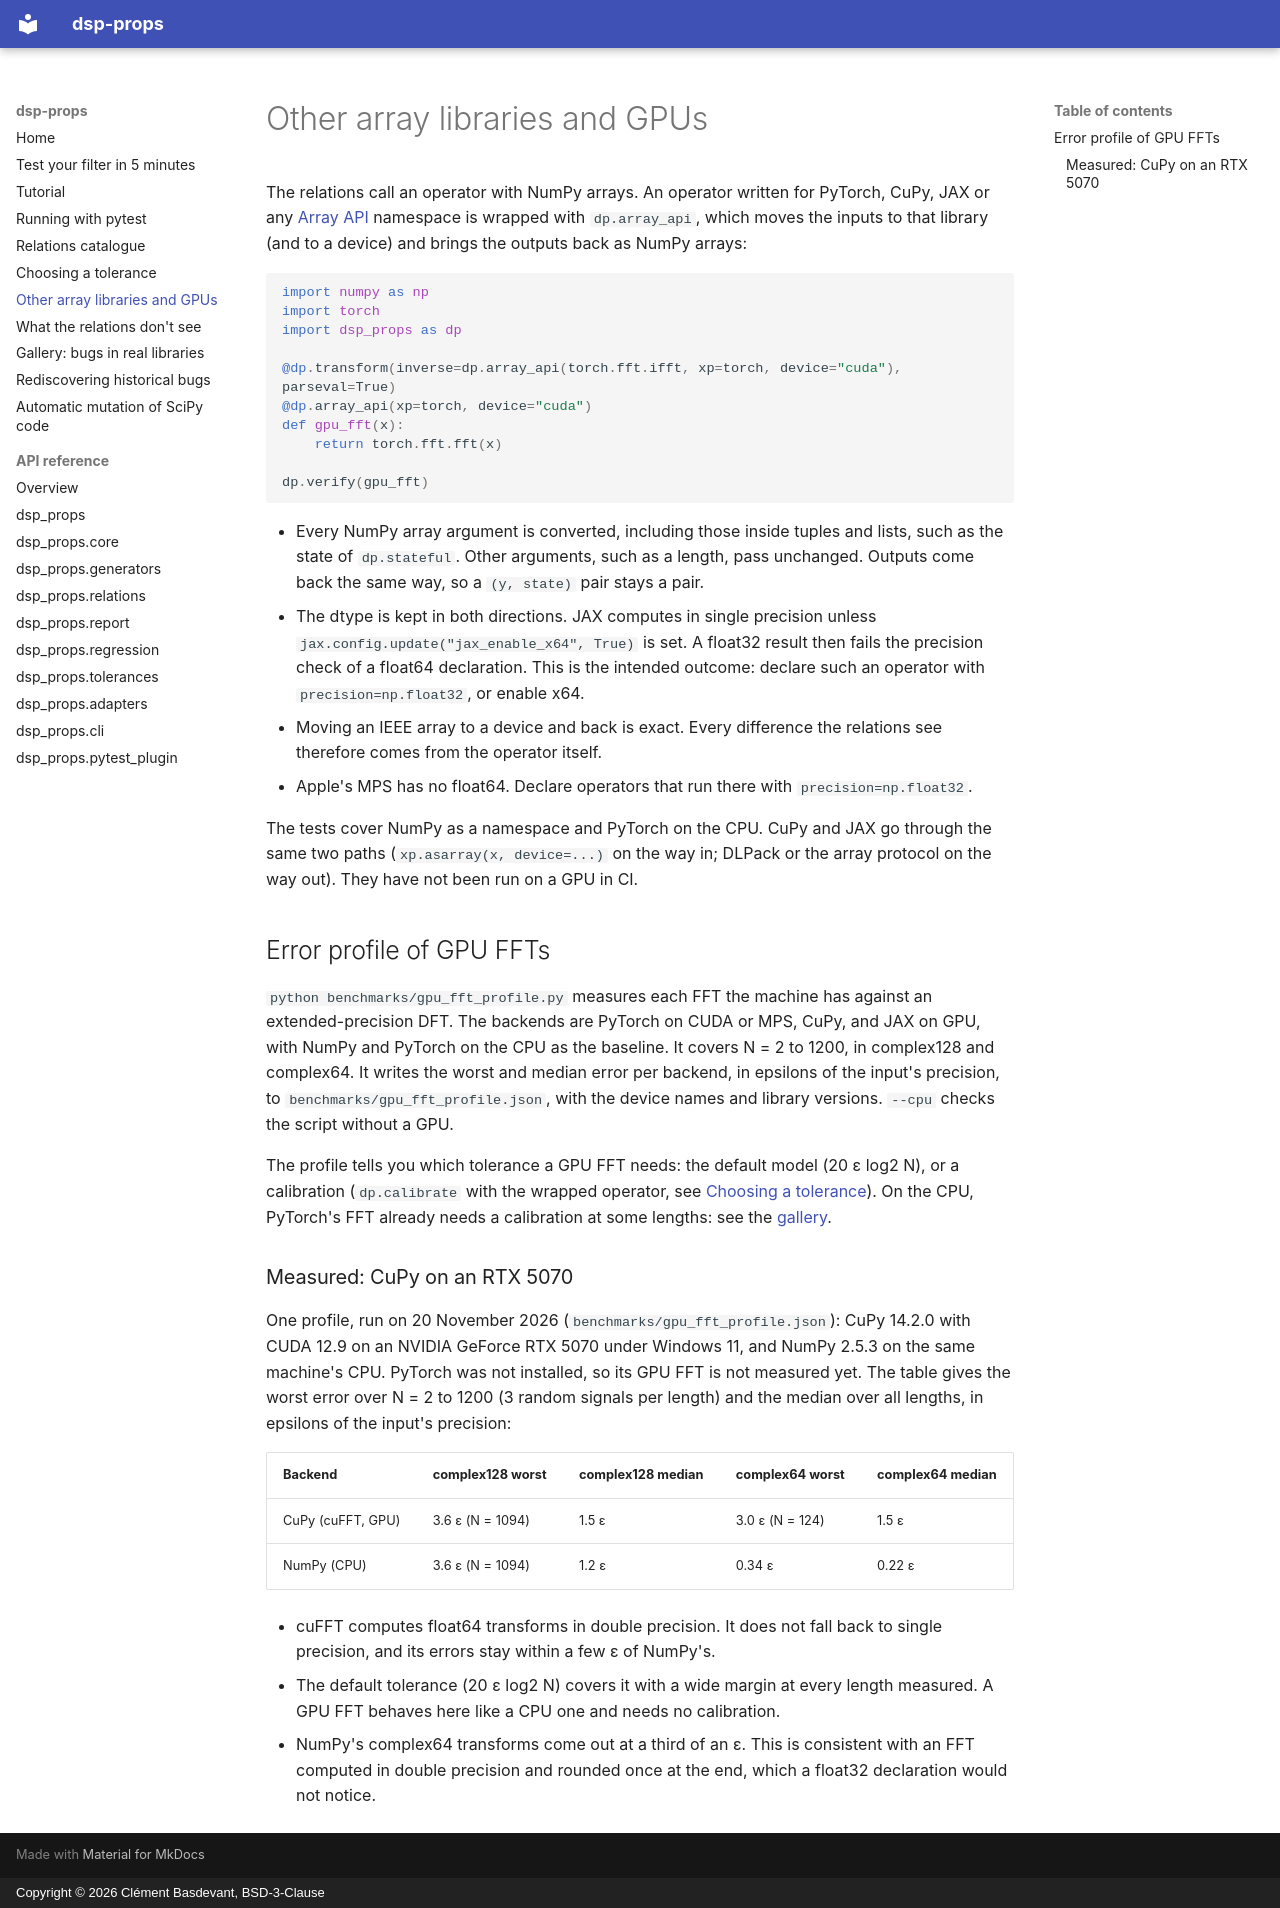

repository: clement-basdevant/dsp-props · page: array-api/index.html · generator: mkdocs · copyright: Copyright © 2026 Clément Basdevant, BSD-3-Clause

# Other array libraries and GPUs

The relations call an operator with NumPy arrays. An operator written for PyTorch, CuPy, JAX or any
[Array API](https://data-apis.org/array-api/) namespace is wrapped with `dp.array_api`, which moves
the inputs to that library (and to a device) and brings the outputs back as NumPy arrays:

```python
import numpy as np
import torch
import dsp_props as dp

@dp.transform(inverse=dp.array_api(torch.fft.ifft, xp=torch, device="cuda"), parseval=True)
@dp.array_api(xp=torch, device="cuda")
def gpu_fft(x):
    return torch.fft.fft(x)

dp.verify(gpu_fft)
```

- Every NumPy array argument is converted, including those inside tuples and lists, such as the state of
  `dp.stateful`. Other arguments, such as a length, pass unchanged. Outputs come back the same way,
  so a `(y, state)` pair stays a pair.
- The dtype is kept in both directions. JAX computes in single precision unless
  `jax.config.update("jax_enable_x64", True)` is set. A float32 result then fails the precision check
  of a float64 declaration. This is the intended outcome: declare such an operator with
  `precision=np.float32`, or enable x64.
- Moving an IEEE array to a device and back is exact. Every difference the relations see therefore
  comes from the operator itself.
- Apple's MPS has no float64. Declare operators that run there with `precision=np.float32`.

The tests cover NumPy as a namespace and PyTorch on the CPU. CuPy and JAX go through the same two
paths (`xp.asarray(x, device=...)` on the way in; DLPack or the array protocol on the way out). They
have not been run on a GPU in CI.

## Error profile of GPU FFTs

`python benchmarks/gpu_fft_profile.py` measures each FFT the machine has against an
extended-precision DFT. The backends are PyTorch on CUDA or MPS, CuPy, and JAX on GPU, with NumPy and
PyTorch on the CPU as the baseline. It covers N = 2 to 1200, in complex128 and complex64. It writes the
worst and median error per backend, in epsilons of the input's precision, to
`benchmarks/gpu_fft_profile.json`, with the device names and library versions. `--cpu` checks the
script without a GPU.

The profile tells you which tolerance a GPU FFT needs: the default model (20 ε log2 N), or a
calibration (`dp.calibrate` with the wrapped operator, see [Choosing a tolerance](tolerances.md)). On
the CPU, PyTorch's FFT already needs a calibration at some lengths: see the
[gallery](gallery.md#pytorchs-fft-at-lengths-with-a-large-prime-factor).

### Measured: CuPy on an RTX 5070

One profile, run on 20 November 2026 (`benchmarks/gpu_fft_profile.json`): CuPy 14.2.0 with CUDA
12.9 on an NVIDIA GeForce RTX 5070 under Windows 11, and NumPy 2.5.3 on the same machine's CPU.
PyTorch was not installed, so its GPU FFT is not measured yet. The table gives the worst error over
N = 2 to 1200 (3 random signals per length) and the median over all lengths, in epsilons of the
input's precision:

| Backend | complex128 worst | complex128 median | complex64 worst | complex64 median |
| --- | --- | --- | --- | --- |
| CuPy (cuFFT, GPU) | <!-- r:gpu_fft.cupy_gpu.c128.worst -->3.6 ε<!-- /r --> (N = <!-- r:gpu_fft.cupy_gpu.c128.worst_n -->1094<!-- /r -->) | <!-- r:gpu_fft.cupy_gpu.c128.median -->1.5 ε<!-- /r --> | <!-- r:gpu_fft.cupy_gpu.c64.worst -->3.0 ε<!-- /r --> (N = <!-- r:gpu_fft.cupy_gpu.c64.worst_n -->124<!-- /r -->) | <!-- r:gpu_fft.cupy_gpu.c64.median -->1.5 ε<!-- /r --> |
| NumPy (CPU) | <!-- r:gpu_fft.numpy_cpu.c128.worst -->3.6 ε<!-- /r --> (N = <!-- r:gpu_fft.numpy_cpu.c128.worst_n -->1094<!-- /r -->) | <!-- r:gpu_fft.numpy_cpu.c128.median -->1.2 ε<!-- /r --> | <!-- r:gpu_fft.numpy_cpu.c64.worst -->0.34 ε<!-- /r --> | <!-- r:gpu_fft.numpy_cpu.c64.median -->0.22 ε<!-- /r --> |

- cuFFT computes float64 transforms in double precision. It does not fall back to single
  precision, and its errors stay within a few ε of NumPy's.
- The default tolerance (20 ε log2 N) covers it with a wide margin at every length measured. A
  GPU FFT behaves here like a CPU one and needs no calibration.
- NumPy's complex64 transforms come out at a third of an ε. This is consistent with an FFT
  computed in double precision and rounded once at the end, which a float32 declaration would
  not notice.
